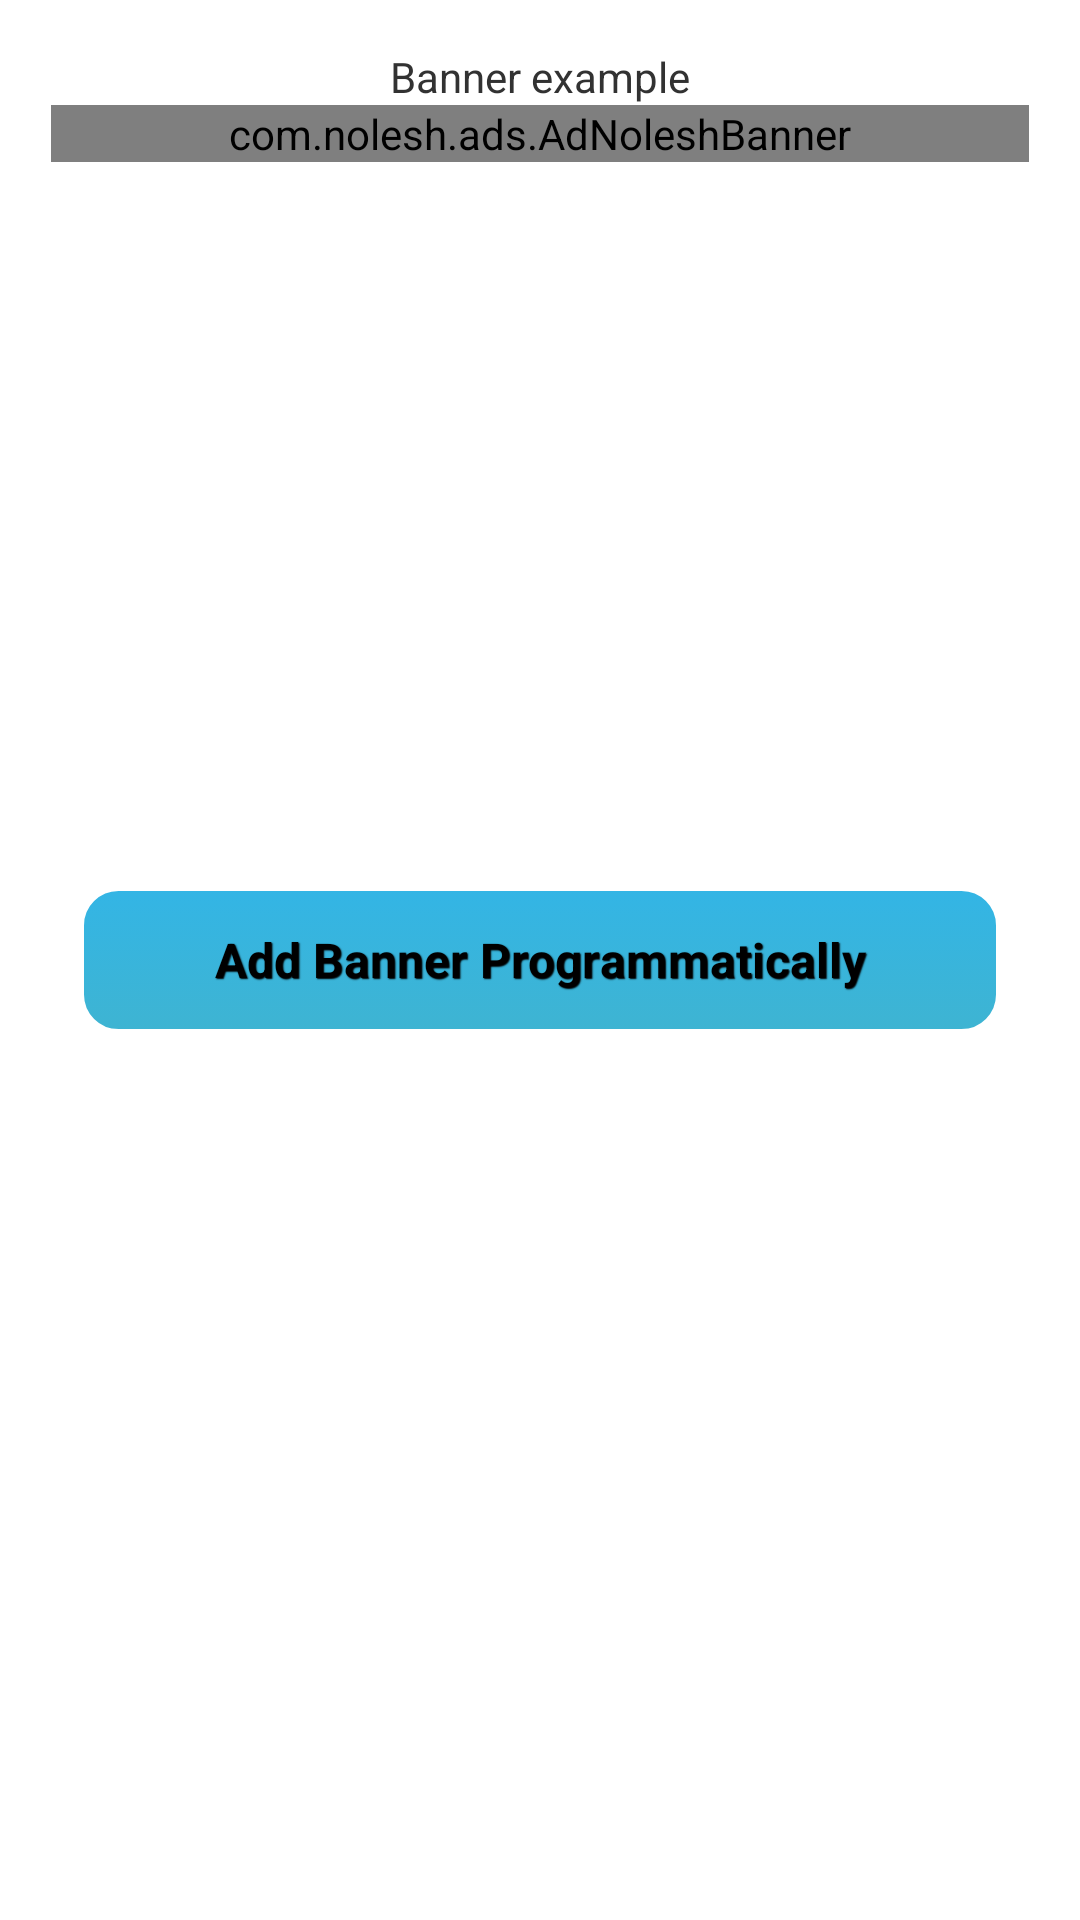

Android layout source for this screen:
<!-- AndroidManifest.xml: application theme AppTheme -->
<!-- res/layout/fragment_banner.xml -->
<RelativeLayout 
    xmlns:android="http://schemas.android.com/apk/res/android"
    xmlns:tools="http://schemas.android.com/tools"
    xmlns:adnolesh="http://adnolesh.com"
    android:layout_width="match_parent"
    android:layout_height="match_parent"
    android:paddingBottom="@dimen/activity_vertical_margin"
    android:paddingLeft="@dimen/activity_horizontal_margin"
    android:paddingRight="@dimen/activity_horizontal_margin"
    android:paddingTop="@dimen/activity_vertical_margin"
    tools:context="com.your.app.p4ck4ge.name.MainActivity$PlaceholderFragment" 
    android:id="@+id/bannerContainer">

    <TextView
            android:id="@+id/bannerHeader"
            android:layout_width="match_parent"
            android:layout_height="wrap_content"            
            android:gravity="center"
            android:text="@string/banner_tab_text" />
   
     <com.nolesh.ads.AdNoleshBanner android:id="@+id/banner"
         	android:layout_width="match_parent"
    		android:layout_height="wrap_content" 
    		android:layout_below="@id/bannerHeader"
    		adnolesh:persistent="true"
    		/>
               
    <Button style="@style/CustomStyleButtonBlue"  
            android:id="@+id/addBannerButton"
            android:paddingLeft="@dimen/buttons_horizontal_margin"
    		android:paddingRight="@dimen/buttons_horizontal_margin"
    		android:layout_centerInParent="true"
            android:layout_width="match_parent"
            android:layout_height="wrap_content" 
            android:gravity="center"  
            android:layout_marginTop="50sp" 
            android:layout_marginLeft="10sp" 
            android:layout_marginRight="10sp"        
            android:textColor="#000000"
            android:text="@string/banner_tab_button" />  

</RelativeLayout>
<!-- resources referenced by this layout -->
<resources>
  <dimen name="activity_horizontal_margin">17dp</dimen>
  <dimen name="activity_vertical_margin">16dp</dimen>
  <dimen name="buttons_horizontal_margin">5dp</dimen>
  <string name="banner_tab_button">Add Banner Programmatically</string>
  <string name="banner_tab_text">Banner example</string>
  <style name="CustomStyleButtonBlue" parent="@android:style/Widget.Button">
  	 <item name="android:textSize">16sp</item>
  	 <item name="android:textStyle">bold</item>
  	 <item name="android:textColor">#dedfdc</item>
  	 <item name="android:gravity">center</item>
  	 <item name="android:shadowColor">#000000</item>
  	 <item name="android:shadowDx">1</item>
  	 <item name="android:shadowDy">1</item>
  	 <item name="android:shadowRadius">0.6</item>
  	 <item name="android:background">@xml/custom_button_blue</item>
  	 <item name="android:padding">10dp</item>
  	</style>
  <style name="AppTheme" parent="AppBaseTheme">
          
      </style>
  <style name="AppBaseTheme" parent="android:Theme.Light">
          
      </style>
</resources>
